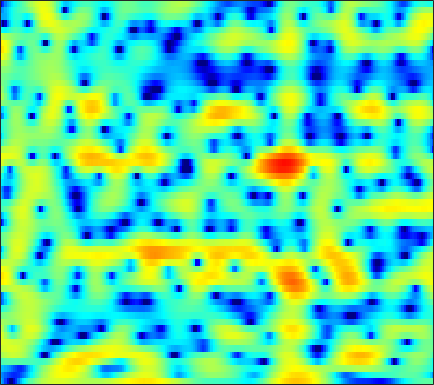

The table this chart was drawn from, first rows:
-7.7404, -9.327, -12.037, -15.816, -19.404, -20.483, -15.798, -12.747, -9.7334, -7.4594, -5.6463, -4.5009, -3.1903, -2.0662, -1.3256, -0.46159, 0.26704, 0.75493, 1.3285, 1.811, 2.2097, 2.4617, 2.7291, 2.933
-8.852, -9.659, -10.71, -11.67, -12.27, -12.84, -13.07, -12.97, -12.46, -11.55, -10.3, -9.227, -7.705, -6.171, -5.059, -3.659, -2.371, -1.484, -0.407, 0.5457, 1.382, 1.941, 2.596, 3.152
-7.007, -7.29, -7.804, -8.475, -9.089, -10.06, -11.15, -11.99, -12.88, -13.03, -12.17, -10.99, -9.143, -7.309, -6.043, -4.516, -3.162, -2.245, -1.142, -0.1582, 0.7302, 1.342, 2.093, 2.774
-2.225, -1.907, -1.611, -1.444, -1.392, -1.382, -1.43, -1.493, -1.591, -1.7, -1.806, -1.879, -1.98, -2.087, -2.189, -2.358, -2.53, -2.642, -2.732, -2.661, -2.347, -1.927, -1.146, -0.188
1.357, 1.794, 2.244, 2.546, 2.685, 2.769, 2.735, 2.635, 2.401, 2.05, 1.573, 1.123, 0.3812, -0.5624, -1.431, -2.871, -4.744, -6.56, -9.981, -15.79, -25.86, -17.41, -10.84, -7.124
2.563, 2.853, 3.138, 3.311, 3.375, 3.382, 3.29, 3.154, 2.882, 2.517, 2.04, 1.599, 0.8928, 0.04275, -0.6864, -1.781, -2.985, -3.936, -5.218, -6.386, -7.323, -7.841, -8.257, -8.347
3.506, 3.421, 3.27, 3.097, 2.965, 2.813, 2.691, 2.618, 2.521, 2.401, 2.215, 2.014, 1.644, 1.137, 0.66, -0.1238, -1.069, -1.893, -3.157, -4.655, -6.463, -8.109, -10.91, -15.01
3.62, 2.793, 1.488, 0.04636, -0.9686, -1.778, -1.595, -0.9235, 0.2361, 1.313, 2.151, 2.593, 2.937, 3.016, 2.906, 2.547, 1.957, 1.375, 0.4251, -0.7302, -2.034, -3.102, -4.586, -5.98
2.719, 1.631, -0.2672, -2.796, -5.088, -7.461, -6.248, -4.033, -1.378, 0.591, 1.978, 2.718, 3.371, 3.691, 3.745, 3.585, 3.184, 2.736, 1.953, 0.9763, -0.1718, -1.147, -2.572, -4.112
1.484, 1.228, 0.8637, 0.541, 0.3728, 0.3124, 0.4851, 0.7532, 1.226, 1.74, 2.207, 2.489, 2.741, 2.825, 2.775, 2.554, 2.145, 1.71, 0.9528, -0.01686, -1.221, -2.287, -3.994, -6.106
-0.5367, -0.3571, -0.1108, 0.1624, 0.384, 0.7024, 1.043, 1.304, 1.641, 1.943, 2.19, 2.326, 2.421, 2.411, 2.323, 2.098, 1.742, 1.386, 0.7951, 0.06005, -0.8087, -1.541, -2.622, -3.799
-3.801, -3.338, -2.617, -1.827, -1.223, -0.4446, 0.2638, 0.734, 1.272, 1.702, 2.024, 2.189, 2.315, 2.336, 2.279, 2.107, 1.839, 1.581, 1.166, 0.6797, 0.1262, -0.3126, -0.9303, -1.554
-10.98, -9.529, -6.981, -4.647, -3.184, -1.58, -0.3304, 0.4141, 1.194, 1.766, 2.151, 2.335, 2.452, 2.442, 2.361, 2.171, 1.899, 1.657, 1.291, 0.9041, 0.5119, 0.2073, -0.186, -0.58
-10.56, -8.768, -5.801, -3.302, -1.826, -0.3127, 0.7916, 1.412, 2.01, 2.393, 2.595, 2.644, 2.583, 2.374, 2.137, 1.723, 1.21, 0.7789, 0.1972, -0.3181, -0.7022, -0.8782, -0.9853, -1.01
0.9899, 1.156, 1.497, 1.861, 2.1, 2.33, 2.422, 2.413, 2.313, 2.139, 1.937, 1.775, 1.518, 1.148, 0.7491, -0.01341, -1.122, -2.204, -4.016, -6.025, -7.237, -6.927, -5.373, -3.712
5.213, 5.026, 4.677, 4.184, 3.675, 2.802, 1.658, 0.6292, -0.8851, -2.243, -2.965, -2.95, -2.498, -1.993, -1.835, -2.048, -2.806, -3.818, -5.865, -8.811, -11.18, -10.13, -6.882, -4.202
5.79, 5.478, 4.895, 4.067, 3.254, 1.801, -0.2036, -2.232, -6.076, -12.62, -18.8, -12.2, -7.353, -4.891, -3.809, -2.98, -2.646, -2.624, -2.698, -2.777, -2.666, -2.399, -1.849, -1.174
4.361, 4.163, 3.764, 3.218, 2.683, 1.797, 0.7072, -0.2185, -1.505, -2.657, -3.367, -3.605, -3.584, -3.442, -3.367, -3.284, -3.279, -3.258, -3.15, -2.858, -2.45, -2.04, -1.462, -0.8552
2.005, 2.078, 2.229, 2.355, 2.392, 2.307, 2.073, 1.782, 1.278, 0.6709, -0.03548, -0.6363, -1.533, -2.555, -3.42, -4.748, -6.062, -6.851, -7.259, -6.721, -5.5, -4.456, -3.046, -1.778
-4.455, -3.048, -0.954, 0.7299, 1.674, 2.534, 2.993, 3.115, 3.009, 2.61, 1.905, 1.185, -0.1085, -1.81, -3.474, -6.394, -10.7, -15.98, -29.09, -15.13, -9.973, -7.544, -5.059, -3.052
-7.782, -5.195, -2.153, 0.08414, 1.302, 2.484, 3.216, 3.516, 3.622, 3.387, 2.852, 2.25, 1.139, -0.3041, -1.582, -3.518, -5.637, -7.121, -8.751, -9.739, -9.924, -9.488, -8.046, -5.944
-1.081, -0.6277, 0.2031, 1.106, 1.745, 2.472, 3.021, 3.292, 3.433, 3.342, 2.999, 2.572, 1.809, 0.7825, -0.128, -1.581, -3.287, -4.74, -7.145, -10.46, -16.08, -25.3, -17.42, -10.27
-1.25, -0.8612, -0.2222, 0.4884, 1.026, 1.681, 2.226, 2.537, 2.794, 2.871, 2.74, 2.508, 2.045, 1.392, 0.778, -0.1739, -1.256, -2.161, -3.392, -4.598, -5.532, -5.858, -5.586, -4.722
-4.845, -4.166, -3.005, -1.75, -0.8406, 0.2503, 1.13, 1.647, 2.157, 2.434, 2.514, 2.449, 2.185, 1.782, 1.395, 0.808, 0.1697, -0.3117, -0.8904, -1.357, -1.673, -1.776, -1.757, -1.589
-15.73, -11.46, -7.099, -4.058, -2.346, -0.5892, 0.7257, 1.465, 2.169, 2.584, 2.74, 2.699, 2.45, 2.018, 1.601, 0.9577, 0.2952, -0.1546, -0.6323, -0.8954, -0.9444, -0.8809, -0.7231, -0.5114
-8.044, -6.716, -4.524, -2.429, -1.081, 0.4065, 1.592, 2.281, 2.931, 3.306, 3.375, 3.228, 2.779, 1.989, 1.18, -0.2017, -1.815, -3.016, -4.166, -4.176, -3.265, -2.395, -1.332, -0.5512
-2.262, -1.954, -1.315, -0.4945, 0.1955, 1.13, 1.983, 2.549, 3.142, 3.501, 3.592, 3.453, 2.934, 1.978, 0.899, -1.17, -4.389, -8.1, -17.52, -13.11, -6.709, -4.099, -1.932, -0.7008
-2.925, -3.125, -3.108, -2.698, -2.123, -1.113, -0.001164, 0.7929, 1.728, 2.431, 2.877, 3.022, 2.931, 2.543, 2.041, 1.13, 0.06223, -0.7218, -1.44, -1.553, -1.145, -0.7059, -0.188, 0.09238
-7.299, -9.206, -11.85, -12.03, -9.885, -6.56, -3.836, -2.219, -0.4809, 0.8294, 1.776, 2.285, 2.726, 2.922, 2.935, 2.809, 2.58, 2.363, 2.108, 1.862, 1.637, 1.463, 1.165, 0.7516
-8.097, -10.04, -12.64, -12.93, -11.05, -7.955, -5.267, -3.584, -1.74, -0.265, 0.9136, 1.604, 2.323, 2.807, 3.048, 3.224, 3.248, 3.184, 3.003, 2.718, 2.339, 1.984, 1.404, 0.6921
-5.101, -5.846, -6.578, -6.786, -6.516, -5.679, -4.395, -3.304, -1.874, -0.5371, 0.6168, 1.347, 2.119, 2.697, 2.999, 3.25, 3.336, 3.311, 3.12, 2.803, 2.337, 1.886, 1.156, 0.2642
-3.197, -4.447, -6.407, -8.224, -8.77, -7.718, -5.549, -3.842, -1.852, -0.2529, 0.9614, 1.697, 2.429, 2.949, 3.215, 3.427, 3.497, 3.45, 3.272, 2.928, 2.406, 1.895, 1.043, 0.008925
-0.2121, -1.847, -4.939, -9.518, -12.58, -9.206, -4.78, -2.493, -0.3801, 1.024, 1.896, 2.293, 2.578, 2.709, 2.771, 2.837, 2.912, 2.921, 2.869, 2.598, 2.103, 1.581, 0.6625, -0.4516
3.553, 2.903, 2.049, 1.331, 1.05, 1.123, 1.496, 1.832, 2.179, 2.19, 1.838, 1.23, 0.1399, -1.153, -1.882, -1.944, -1.146, -0.4339, 0.2303, 0.4349, 0.07038, -0.5823, -1.951, -3.794
4.174, 4.093, 3.967, 3.851, 3.763, 3.654, 3.513, 3.328, 2.882, 2.09, 0.7912, -0.6276, -3.513, -8.526, -16.11, -14.58, -7.228, -4.493, -2.553, -1.792, -1.977, -2.727, -4.632, -7.966
1.487, 1.842, 2.263, 2.62, 2.815, 2.942, 2.931, 2.802, 2.432, 1.848, 0.9843, 0.1968, -1.032, -2.224, -2.874, -3.107, -2.683, -2.235, -1.696, -1.465, -1.594, -1.928, -2.63, -3.482
-3.158, -1.997, -0.6963, 0.2912, 0.8605, 1.404, 1.707, 1.802, 1.783, 1.6, 1.305, 1.016, 0.6158, 0.2504, 0.03758, -0.1504, -0.2086, -0.2058, -0.1935, -0.2147, -0.3137, -0.439, -0.6699, -0.9416
-6.056, -4.27, -2.466, -1.156, -0.41, 0.348, 0.8574, 1.103, 1.281, 1.295, 1.212, 1.097, 0.9277, 0.7719, 0.6874, 0.6234, 0.6015, 0.6326, 0.6807, 0.7242, 0.7219, 0.6745, 0.5374, 0.3205
-4.112, -3.256, -2.172, -1.182, -0.5451, 0.1353, 0.6367, 0.8733, 0.996, 0.9499, 0.742, 0.5409, 0.2461, 0.0118, -0.07627, -0.02293, 0.2003, 0.4405, 0.8117, 1.153, 1.411, 1.519, 1.532, 1.37
-3.325, -2.949, -2.136, -1.139, -0.4278, 0.3316, 0.8292, 0.9981, 0.9301, 0.5658, -0.1495, -0.8748, -2.025, -3.116, -3.562, -3.314, -2.258, -1.275, 0.01238, 1.088, 1.906, 2.337, 2.661, 2.692
-10.07, -8.561, -5.088, -2.406, -0.9906, 0.2878, 0.992, 1.192, 1.049, 0.3787, -0.8821, -2.345, -5.375, -10.86, -21.05, -14.57, -6.97, -3.875, -1.12, 0.8002, 2.168, 2.914, 3.569, 3.842
-6.488, -5.89, -3.807, -1.946, -0.9236, -0.004562, 0.5, 0.6519, 0.5789, 0.1351, -0.6559, -1.496, -2.912, -4.331, -5.047, -5.107, -4.158, -3.187, -1.689, -0.191, 1.229, 2.158, 3.141, 3.747
0.7673, 0.2518, -0.2378, -0.6732, -0.9775, -1.336, -1.545, -1.557, -1.435, -1.254, -1.233, -1.4, -1.817, -2.521, -3.203, -4.363, -5.692, -6.566, -6.516, -4.49, -1.847, -0.07506, 1.774, 3.041
1.987, 1.079, -0.4072, -2.324, -4.165, -7.192, -9.733, -9.372, -6.841, -4.552, -3.086, -2.458, -2.177, -2.513, -3.2, -4.808, -7.677, -11.01, -13.7, -8.103, -3.503, -1.099, 1.197, 2.754
0.9505, 0.1128, -1.37, -3.369, -5.316, -8.525, -11.25, -10.79, -8.017, -5.544, -3.832, -2.974, -2.306, -2.053, -2.088, -2.335, -2.645, -2.745, -2.486, -1.661, -0.483, 0.4557, 1.609, 2.538
-0.06564, -0.4584, -1.155, -2.005, -2.669, -3.454, -3.933, -4.009, -3.75, -3.236, -2.652, -2.237, -1.768, -1.404, -1.189, -0.9579, -0.7218, -0.5168, -0.1717, 0.2626, 0.7661, 1.16, 1.659, 2.077
-0.271, -0.3556, -0.6054, -0.9521, -1.234, -1.588, -1.855, -1.972, -2.006, -1.914, -1.725, -1.539, -1.253, -0.9551, -0.7277, -0.4251, -0.1263, 0.09809, 0.4042, 0.7061, 0.9985, 1.199, 1.425, 1.588
0.5006, 0.4323, 0.2018, -0.1382, -0.4375, -0.8491, -1.229, -1.462, -1.67, -1.737, -1.656, -1.517, -1.252, -0.9286, -0.6721, -0.3244, 0.001958, 0.2322, 0.51, 0.7571, 0.9634, 1.087, 1.205, 1.256
2.191, 1.923, 1.412, 0.7423, 0.1549, -0.7093, -1.591, -2.188, -2.78, -3.015, -2.86, -2.543, -1.98, -1.369, -0.939, -0.4361, -0.02824, 0.2205, 0.4843, 0.6913, 0.8567, 0.9594, 1.065, 1.111
4.437, 3.92, 3.031, 1.877, 0.8049, -0.9521, -3.14, -5.058, -7.547, -8.384, -6.867, -5.263, -3.393, -1.996, -1.226, -0.5299, -0.1127, 0.04806, 0.133, 0.161, 0.2228, 0.3287, 0.5446, 0.7919
6.071, 5.437, 4.4, 3.092, 1.876, -0.1565, -2.871, -5.582, -10.35, -12.45, -8.374, -5.688, -3.259, -1.746, -1.052, -0.6066, -0.6601, -0.9966, -1.768, -2.71, -3.322, -3.209, -2.288, -1.031
5.492, 4.906, 4.051, 3.091, 2.3, 1.152, -0.07572, -0.9639, -1.912, -2.364, -2.248, -1.926, -1.379, -0.9374, -0.7875, -0.8942, -1.526, -2.45, -4.586, -8.636, -19.37, -19.51, -8.155, -3.659
2.462, 1.915, 1.331, 0.8962, 0.6361, 0.2931, -0.07098, -0.3604, -0.7384, -1.065, -1.294, -1.384, -1.373, -1.257, -1.147, -1.085, -1.205, -1.484, -2.13, -2.931, -3.392, -3.168, -2.09, -0.6534
-3.989, -4.941, -5.056, -4.159, -3.373, -2.551, -2.101, -2.033, -2.291, -2.888, -3.722, -4.316, -4.745, -4.346, -3.548, -2.284, -1.104, -0.3871, 0.3376, 0.8784, 1.325, 1.65, 2.097, 2.51
-13.29, -22.31, -16.06, -9.46, -6.861, -4.761, -3.699, -3.432, -3.75, -4.951, -7.397, -10.76, -21.69, -14.49, -8.402, -3.917, -1.138, 0.3386, 1.772, 2.756, 3.401, 3.714, 3.931, 3.93
-7.724, -8.068, -7.69, -6.554, -5.546, -4.358, -3.528, -3.172, -3.079, -3.435, -4.145, -4.74, -5.075, -4.232, -2.91, -0.9236, 0.8606, 1.964, 3.088, 3.846, 4.272, 4.377, 4.233, 3.78
-9.215, -8.583, -7.473, -6.326, -5.5, -4.486, -3.599, -3.043, -2.441, -1.957, -1.547, -1.211, -0.657, 0.06965, 0.6999, 1.62, 2.499, 3.076, 3.683, 4.05, 4.146, 4.016, 3.554, 2.73
-15.71, -12.52, -9.744, -7.85, -6.755, -5.569, -4.574, -3.91, -3.081, -2.257, -1.421, -0.7838, 0.07591, 0.9292, 1.541, 2.292, 2.935, 3.32, 3.689, 3.856, 3.783, 3.562, 3.028, 2.18
